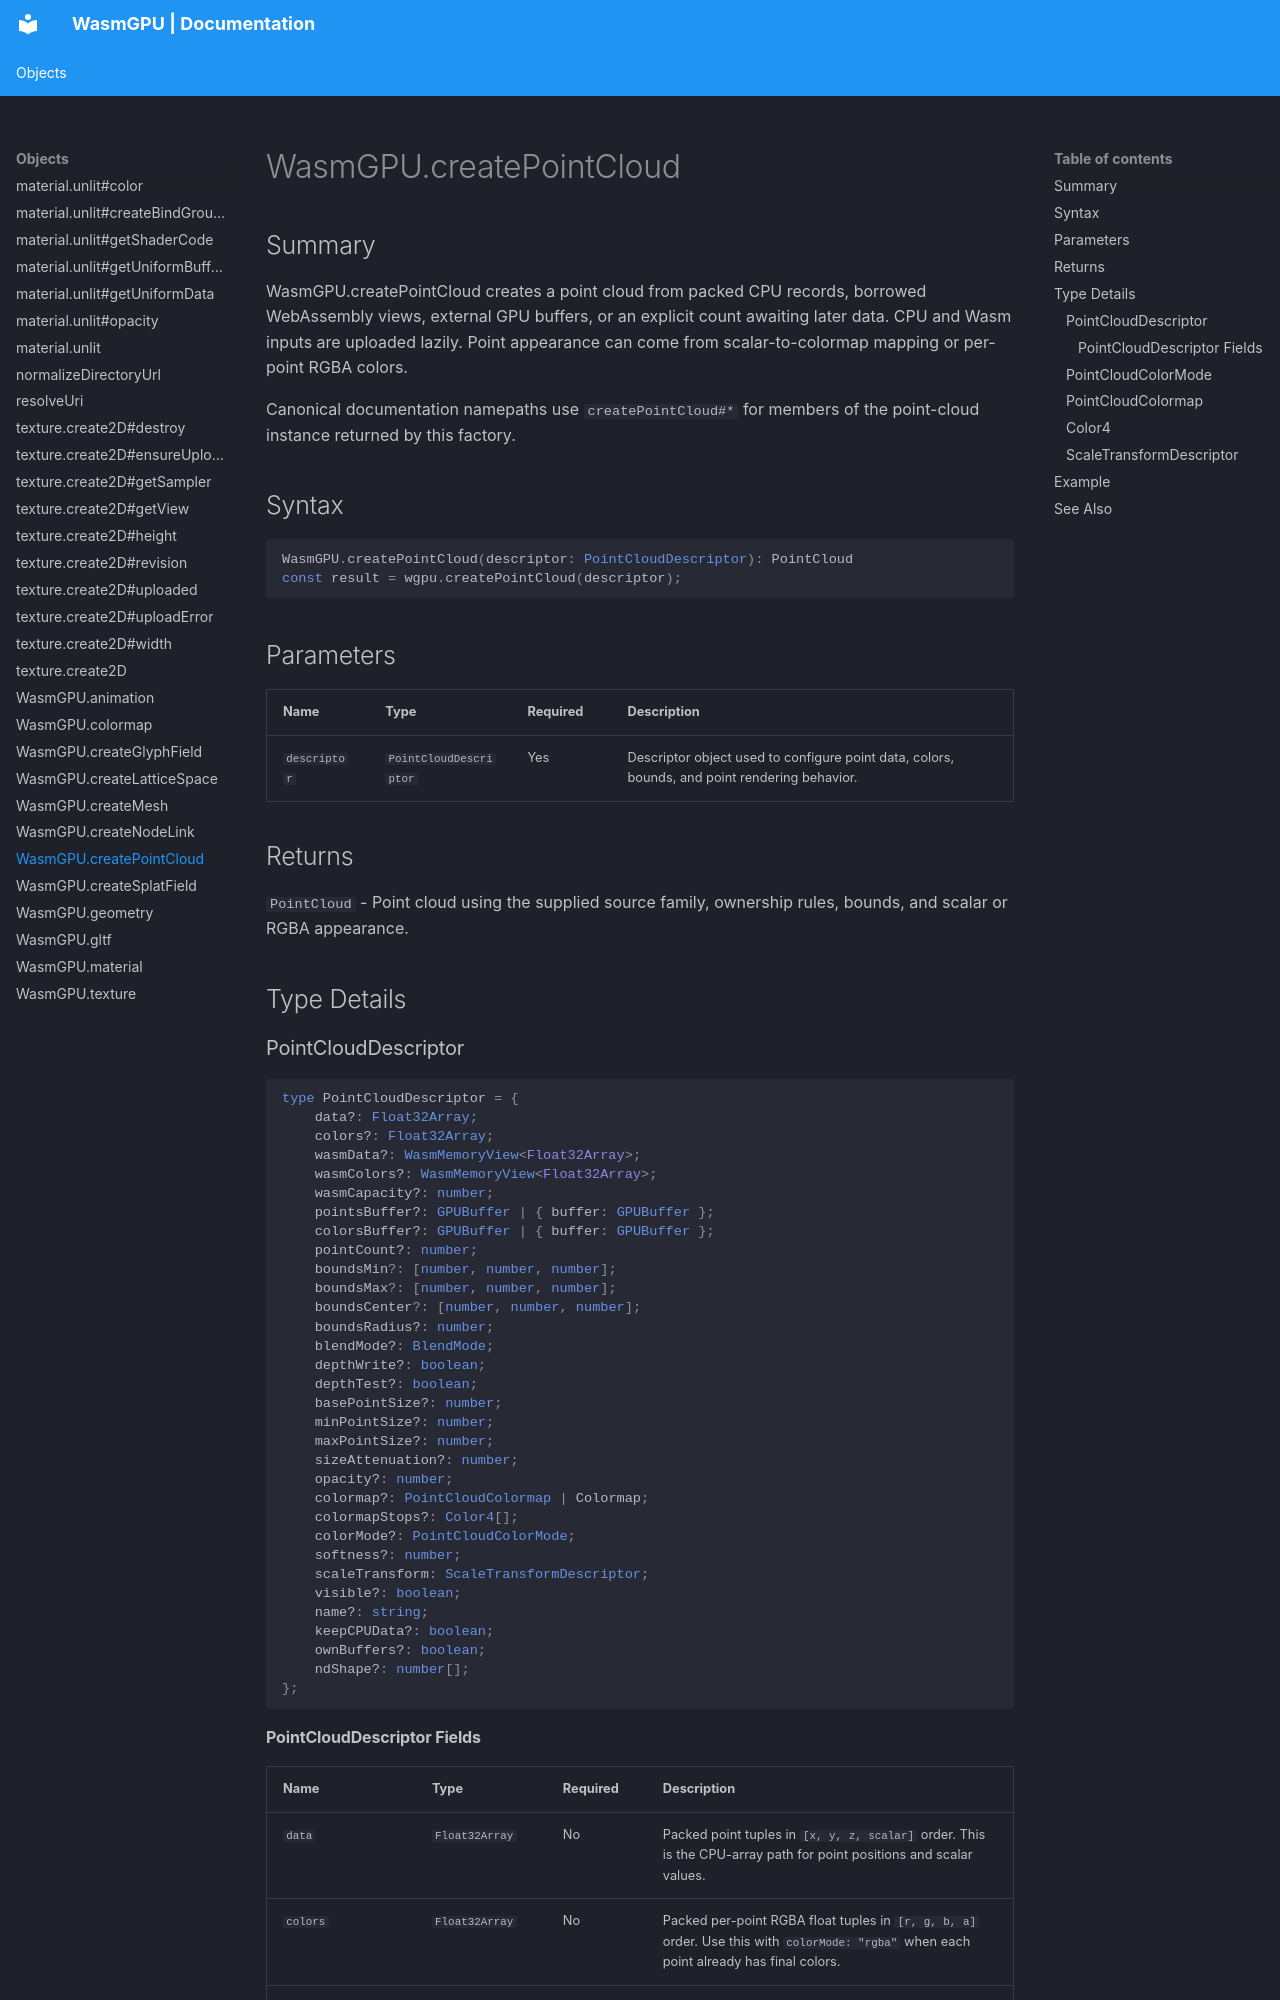

repository: Zushah/WasmGPU · page: objects/wasmgpu-createpointcloud/index.html · generator: mkdocs

# WasmGPU.createPointCloud

## Summary
WasmGPU.createPointCloud creates a point cloud from packed CPU records, borrowed WebAssembly views, external GPU buffers, or an explicit count awaiting later data. CPU and Wasm inputs are uploaded lazily. Point appearance can come from scalar-to-colormap mapping or per-point RGBA colors.

Canonical documentation namepaths use `createPointCloud#*` for members of the point-cloud instance returned by this factory.

## Syntax
```ts
WasmGPU.createPointCloud(descriptor: PointCloudDescriptor): PointCloud
const result = wgpu.createPointCloud(descriptor);
```

## Parameters
| Name | Type | Required | Description |
| --- | --- | --- | --- |
| `descriptor` | `PointCloudDescriptor` | Yes | Descriptor object used to configure point data, colors, bounds, and point rendering behavior. |

## Returns
`PointCloud` - Point cloud using the supplied source family, ownership rules, bounds, and scalar or RGBA appearance.

## Type Details
### PointCloudDescriptor

```ts
type PointCloudDescriptor = {
    data?: Float32Array;
    colors?: Float32Array;
    wasmData?: WasmMemoryView<Float32Array>;
    wasmColors?: WasmMemoryView<Float32Array>;
    wasmCapacity?: number;
    pointsBuffer?: GPUBuffer | { buffer: GPUBuffer };
    colorsBuffer?: GPUBuffer | { buffer: GPUBuffer };
    pointCount?: number;
    boundsMin?: [number, number, number];
    boundsMax?: [number, number, number];
    boundsCenter?: [number, number, number];
    boundsRadius?: number;
    blendMode?: BlendMode;
    depthWrite?: boolean;
    depthTest?: boolean;
    basePointSize?: number;
    minPointSize?: number;
    maxPointSize?: number;
    sizeAttenuation?: number;
    opacity?: number;
    colormap?: PointCloudColormap | Colormap;
    colormapStops?: Color4[];
    colorMode?: PointCloudColorMode;
    softness?: number;
    scaleTransform: ScaleTransformDescriptor;
    visible?: boolean;
    name?: string;
    keepCPUData?: boolean;
    ownBuffers?: boolean;
    ndShape?: number[];
};
```
